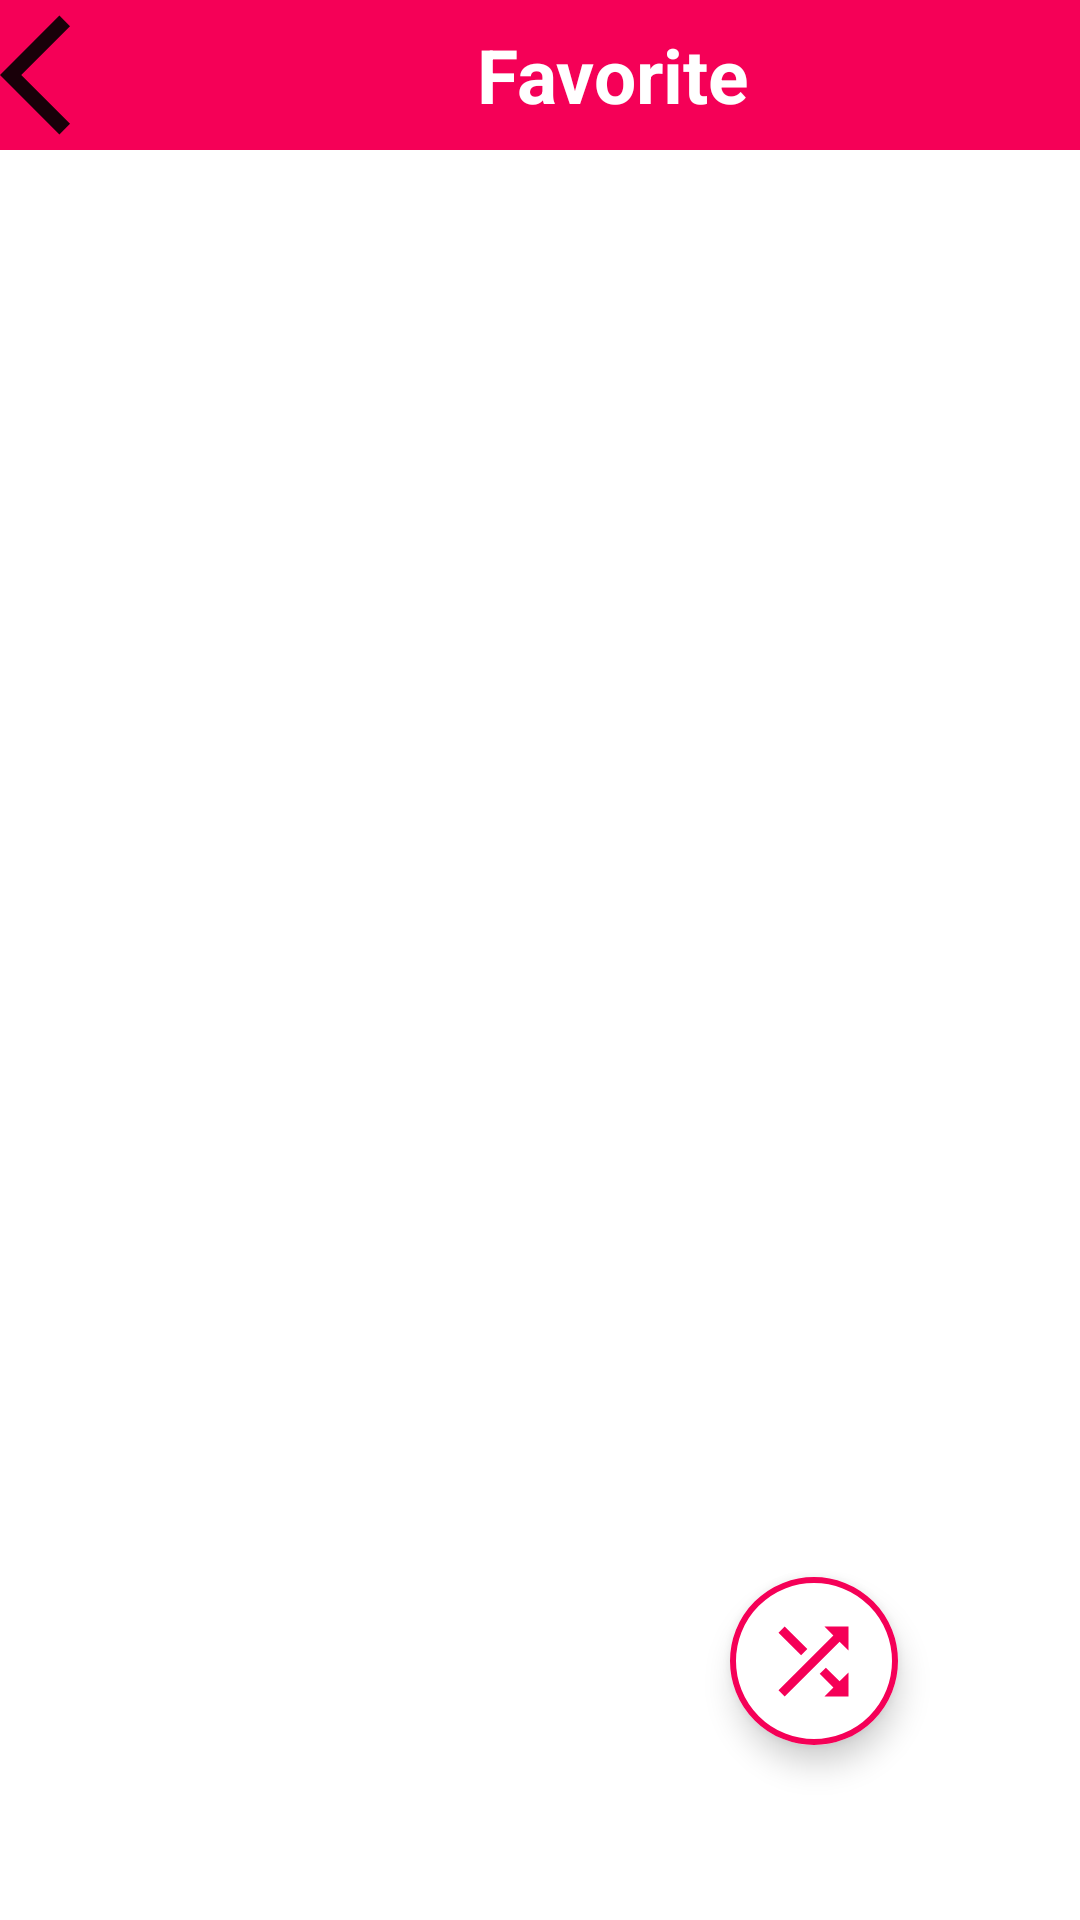

Android layout source for this screen:
<!-- AndroidManifest.xml: application theme Theme.MosiacMusic -->
<!-- res/layout/activity_favorite.xml -->
<?xml version="1.0" encoding="utf-8"?>
<androidx.constraintlayout.widget.ConstraintLayout xmlns:android="http://schemas.android.com/apk/res/android"
    xmlns:app="http://schemas.android.com/apk/res-auto"
    xmlns:tools="http://schemas.android.com/tools"
    android:layout_width="match_parent"
    android:layout_height="match_parent"
    tools:context=".FavoriteActivity">

    <LinearLayout
        android:layout_width="match_parent"
        android:layout_height="wrap_content"
        android:orientation="horizontal"
        android:background="@color/cool_pink"
        app:layout_constraintEnd_toEndOf="parent"
        app:layout_constraintStart_toStartOf="parent"
        app:layout_constraintTop_toTopOf="parent">
        <ImageButton
            android:layout_width="wrap_content"
            android:layout_height="50dp"
            android:background="@android:color/transparent"
            android:src="@drawable/ic_baseline_arrow_back_ios_24"
            android:backgroundTint="@android:color/transparent"
            app:tint="@color/black" />
       <TextView
           android:layout_width="match_parent"
           android:layout_height="match_parent"
           android:contentDescription="@string/favorite_btn"
           android:text="@string/favorite_btn"
           android:gravity="center"
           android:textColor="@color/white"
           android:textStyle="bold"
           android:textSize="25sp"/>



    </LinearLayout>

    <com.google.android.material.floatingactionbutton.ExtendedFloatingActionButton
        android:layout_width="wrap_content"
        android:layout_height="wrap_content"
        app:icon="@drawable/ic_baseline_shuffle_24"
        app:iconSize="35dp"
        app:strokeColor="@color/cool_pink"
        app:strokeWidth="2dp"
        app:iconTint="@color/cool_pink"
        app:backgroundTint="@color/white"
        app:layout_constraintBottom_toBottomOf="parent"
        app:layout_constraintEnd_toEndOf="parent"
        app:layout_constraintHorizontal_bias="0.8"
        app:layout_constraintStart_toStartOf="parent"
        app:layout_constraintTop_toTopOf="parent"
        app:layout_constraintVertical_bias="0.9" />


</androidx.constraintlayout.widget.ConstraintLayout>
<!-- resources referenced by this layout -->
<resources>
  <color name="black">#FF000000</color>
  <color name="cool_pink">#F50057</color>
  <color name="white">#FFFFFFFF</color>
  <!-- drawable ic_baseline_arrow_back_ios_24 (drawable) -->
  <vector android:alpha="0.9" android:height="48dp" android:tint="@color/black"
      android:viewportHeight="24" android:viewportWidth="24"
      android:width="48dp" xmlns:android="http://schemas.android.com/apk/res/android">
      <path android:fillColor="@android:color/white" android:pathData="M11.67,3.87L9.9,2.1 0,12l9.9,9.9 1.77,-1.77L3.54,12z"/>
  </vector>
  <!-- drawable ic_baseline_shuffle_24 (drawable) -->
  <vector android:height="24dp" android:tint="#0E0D0D"
      android:viewportHeight="24" android:viewportWidth="24"
      android:width="24dp" xmlns:android="http://schemas.android.com/apk/res/android">
      <path android:fillColor="@android:color/white" android:pathData="M10.59,9.17L5.41,4 4,5.41l5.17,5.17 1.42,-1.41zM14.5,4l2.04,2.04L4,18.59 5.41,20 17.96,7.46 20,9.5L20,4h-5.5zM14.83,13.41l-1.41,1.41 3.13,3.13L14.5,20L20,20v-5.5l-2.04,2.04 -3.13,-3.13z"/>
  </vector>
  <string name="favorite_btn">Favorite</string>
  <style name="Theme.MosiacMusic" parent="Theme.MaterialComponents.DayNight.NoActionBar">
          
          <item name="colorPrimary">@color/purple_500</item>
          <item name="colorPrimaryVariant">@color/purple_700</item>
          <item name="colorOnPrimary">@color/white</item>
          
          <item name="colorSecondary">@color/teal_200</item>
          <item name="colorSecondaryVariant">@color/teal_700</item>
          <item name="colorOnSecondary">@color/black</item>
          
          <item name="android:statusBarColor" tools:targetApi="l">?attr/colorPrimaryVariant</item>
          
      </style>
  <color name="purple_500">#FF6200EE</color>
  <color name="purple_700">#FF3700B3</color>
  <color name="teal_200">#FF03DAC5</color>
  <color name="teal_700">#FF018786</color>
</resources>
